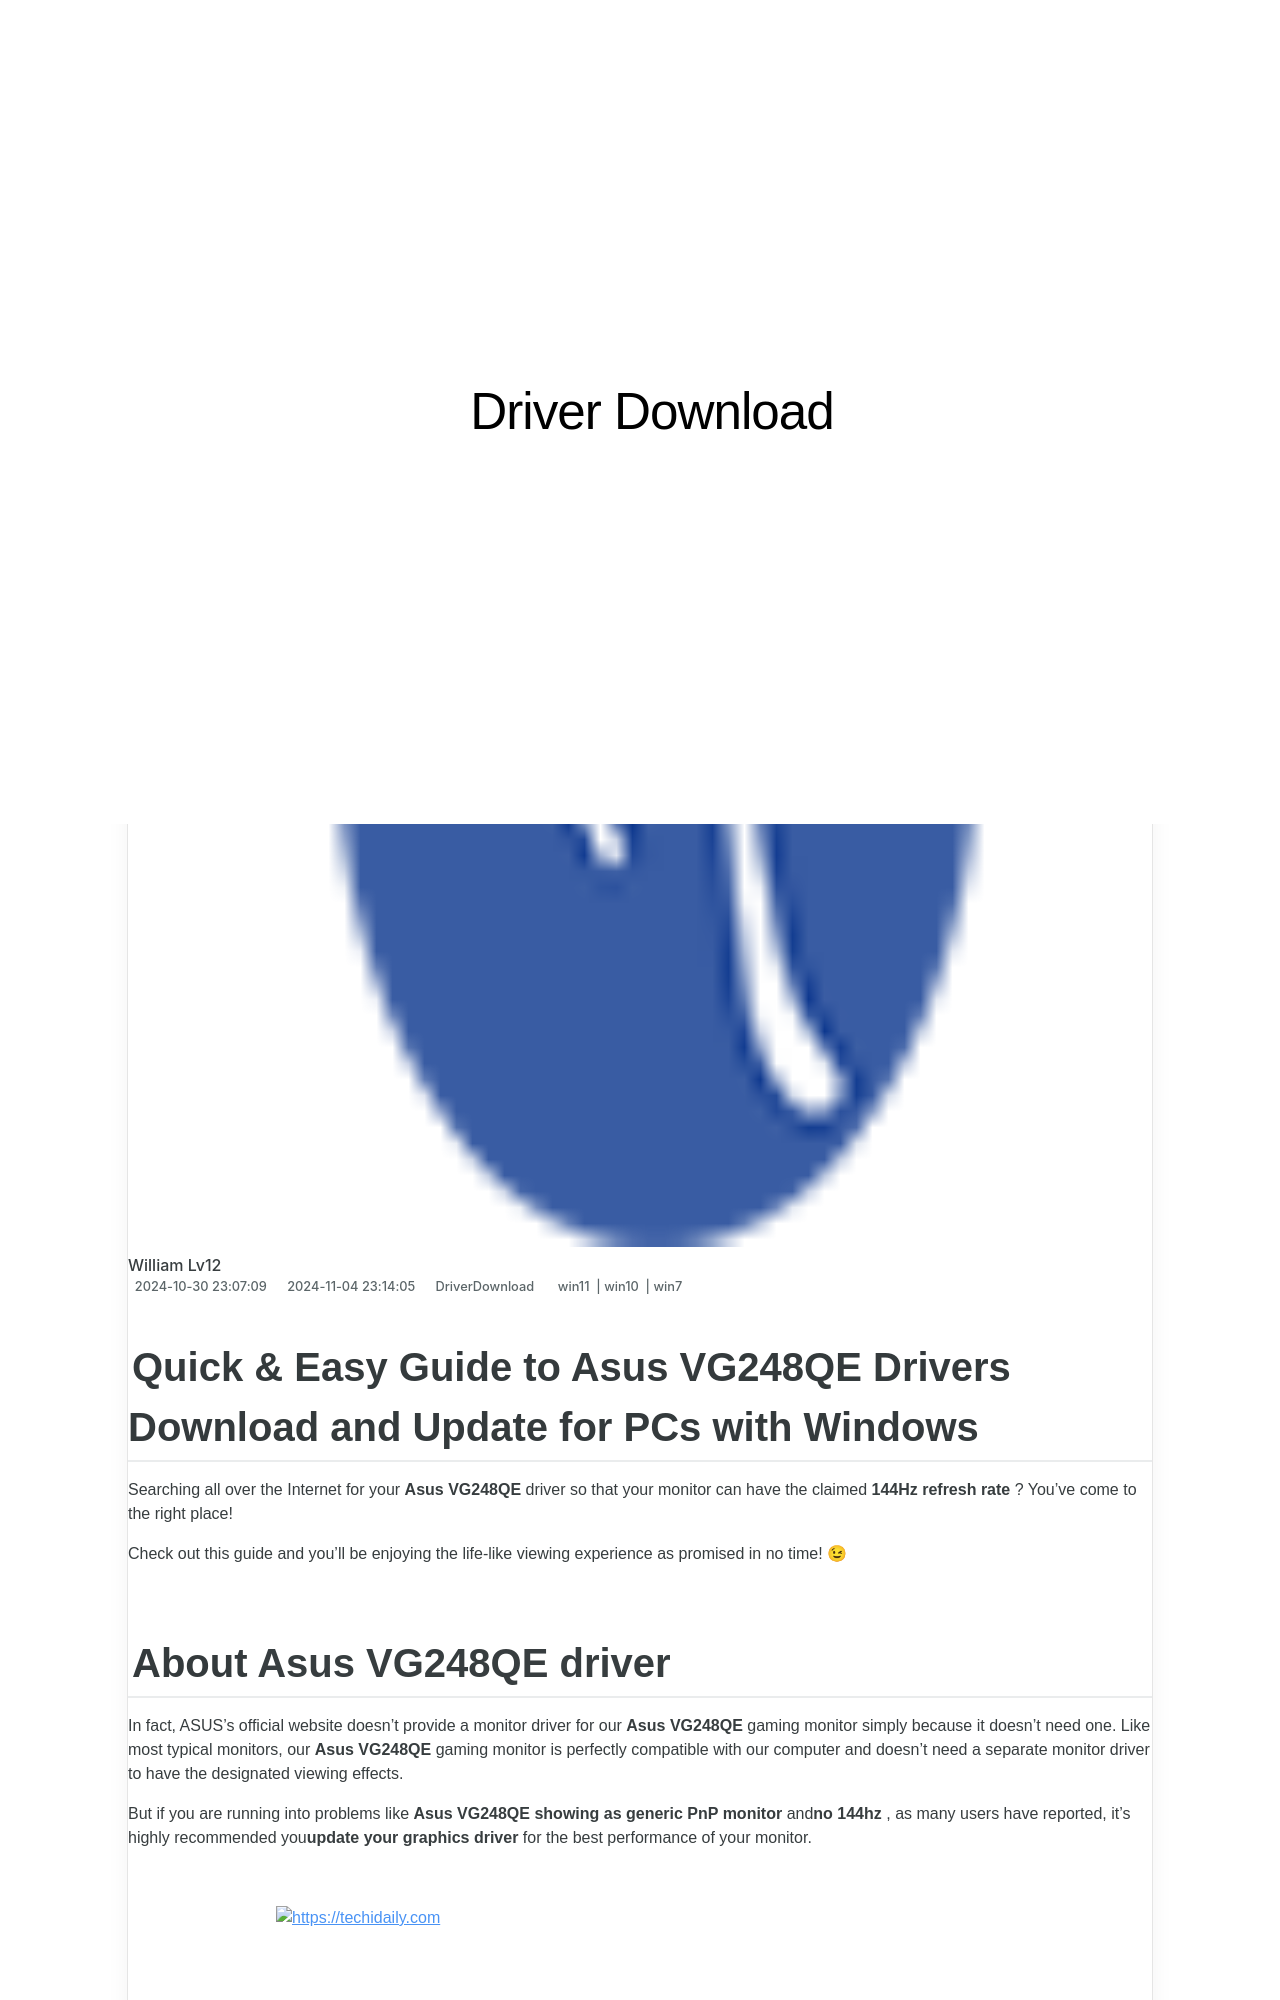

repository: techidaily/site-driver-download · page: 1722956419290-quick-guide-to-downloading-reliable-wifi-card-drivers-today/index.html · generator: jekyll

---
title: Quick Guide to Downloading Reliable WiFi Card Drivers Today!
date: 2024-10-30T23:07:09.417Z
updated: 2024-11-04T23:14:05.846Z
tags:
  - win11
  - win10
  - win7
categories:
  - DriverDownload
description: This Article Describes Quick Guide to Downloading Reliable WiFi Card Drivers Today!
excerpt: This Article Describes Quick Guide to Downloading Reliable WiFi Card Drivers Today!
thumbnail: https://thmb.techidaily.com/7190f701d24b2bca2702a5bcd803eaeb74415822adafed338c6c5049f6c7aefb.jpg
---

## Quick & Easy Guide to Asus VG248QE Drivers Download and Update for PCs with Windows

Searching all over the Internet for your **Asus VG248QE** driver so that your monitor can have the claimed **144Hz refresh rate** ? You’ve come to the right place!

 Check out this guide and you’ll be enjoying the life-like viewing experience as promised in no time! 😉

## About **Asus VG248QE driver**

 In fact, ASUS’s official website doesn’t provide a monitor driver for our **Asus VG248QE** gaming monitor simply because it doesn’t need one. Like most typical monitors, our **Asus VG248QE** gaming monitor is perfectly compatible with our computer and doesn’t need a separate monitor driver to have the designated viewing effects.

 But if you are running into problems like   **Asus VG248QE showing as generic PnP monitor**  and**no 144hz** , as many users have reported, it’s highly recommended you**update your graphics driver** for the best performance of your monitor.

<!-- affiliate ads begin -->
<a href="https://appsumo.8odi.net/c/5597632/2043855/7443" target="_top" id="2043855">
  <img src="//a.impactradius-go.com/display-ad/7443-2043855" border="0" alt="https://techidaily.com" width="728" height="90"/>
</a>
<img height="0" width="0" src="https://appsumo.8odi.net/i/5597632/2043855/7443" style="position:absolute;visibility:hidden;" border="0" />
<!-- affiliate ads end -->

## How to update your graphics driver

 Both methods below work in**Windows 10** ,**8.1** and**7** . You don’t have to try both, just browse through the list and take your pick:

1. **[Update your graphics driver automatically (Recommended)](https://www.drivereasy.com/knowledge/asus-vg248qe-driver-free-download-update-easily/#M1)**
2. **[Update your graphics driver manually](https://tools.techidaily.com/drivereasy/download/)**
